Photos from the image-classification dataset "tools" in the GitHub repository aiegoo/aitim-hhi. Its 5 classes are: background, hammer, measuring tape, pliers, screwdriver.

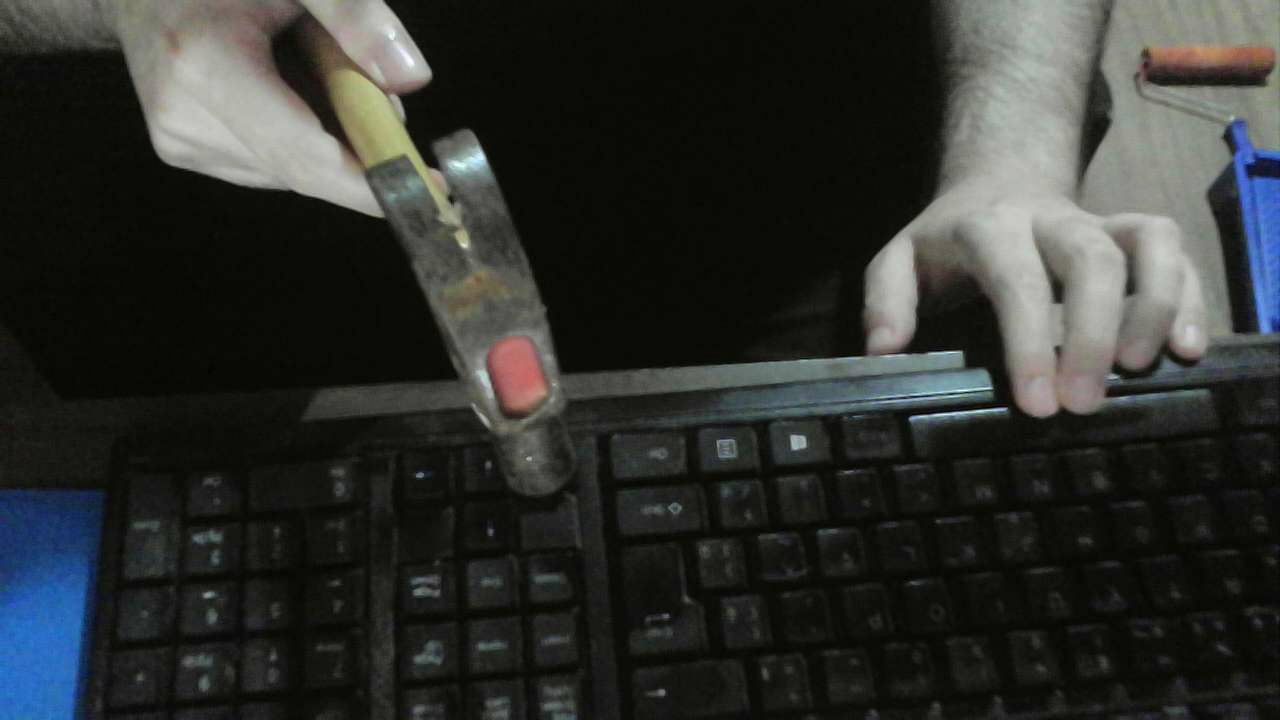
Label: hammer

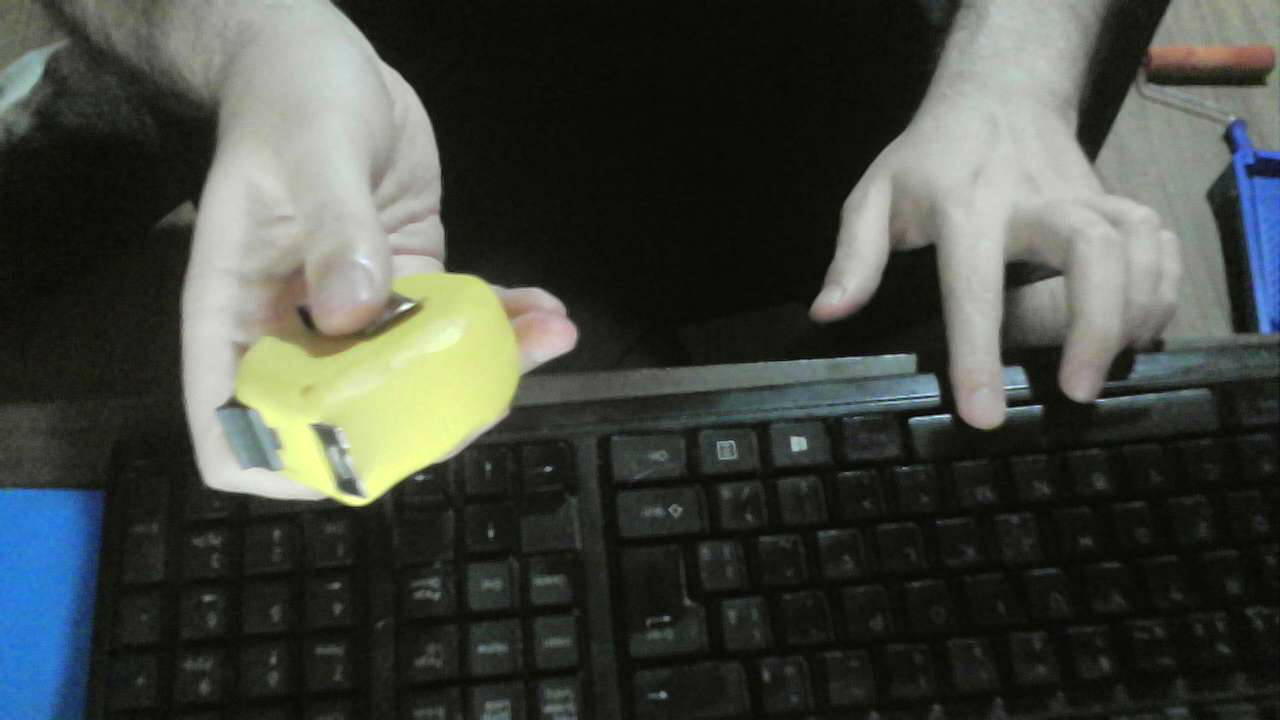
Label: measuring tape

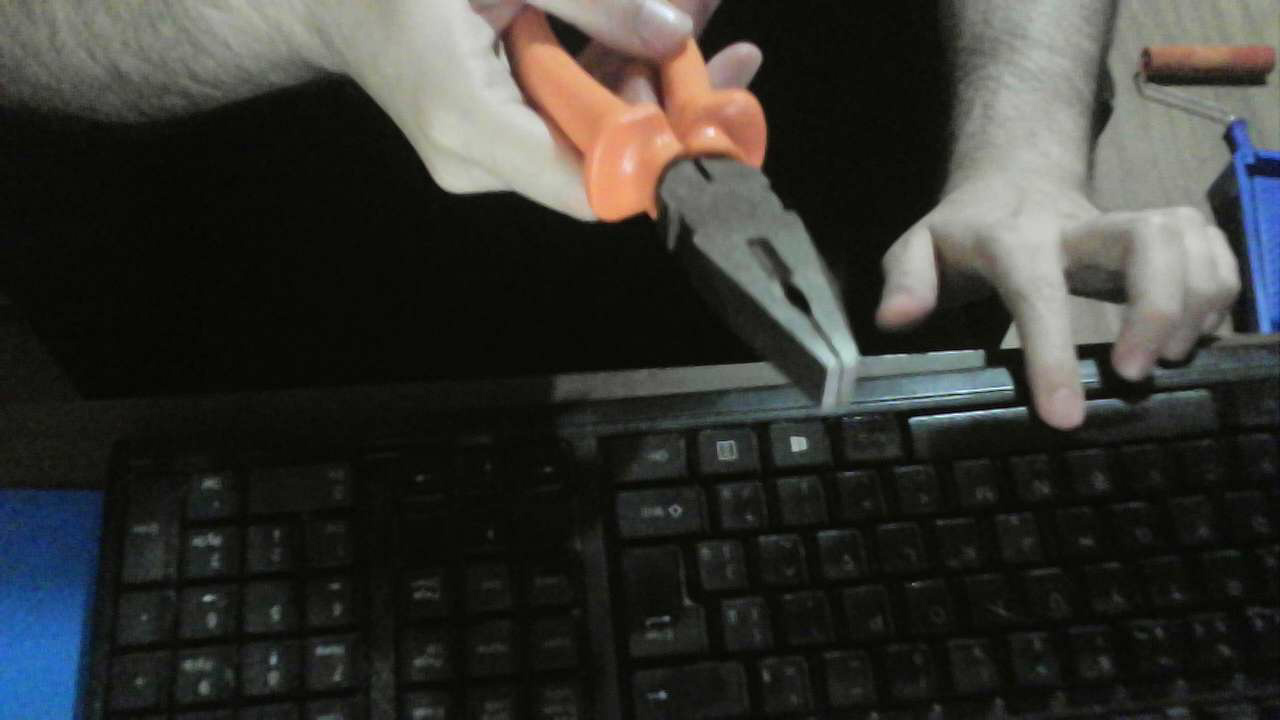
Label: pliers

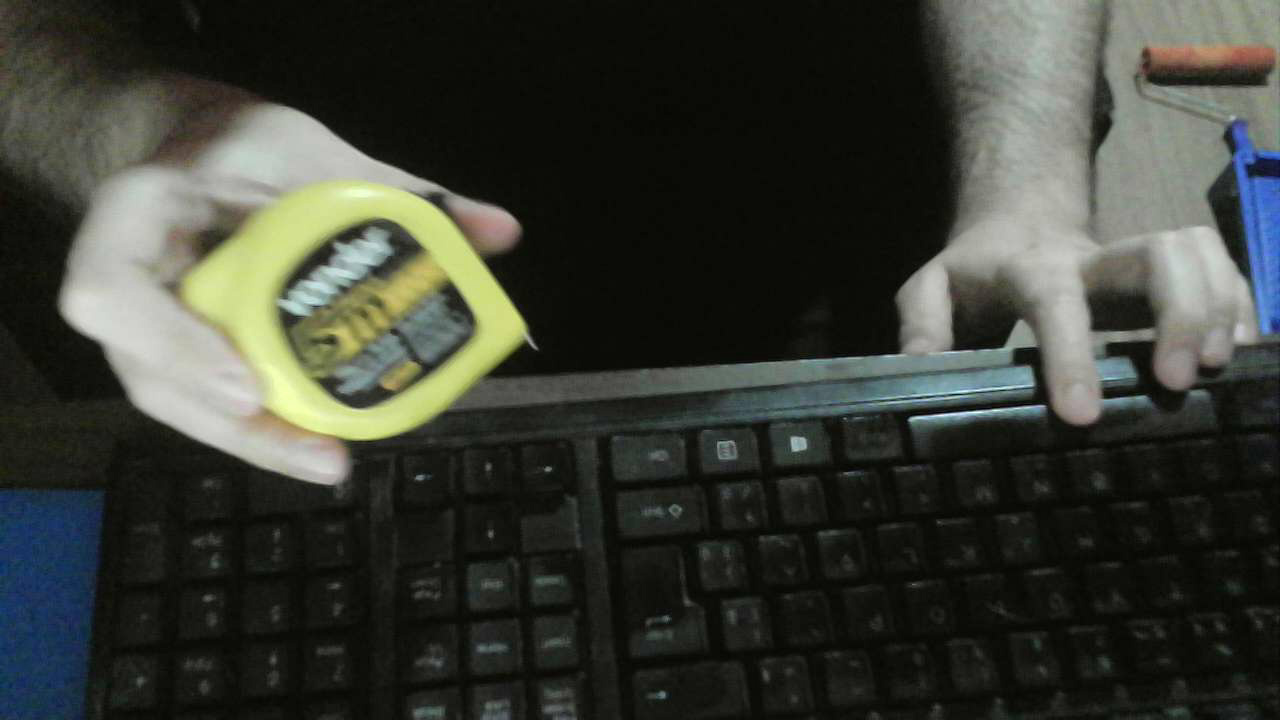
Label: measuring tape

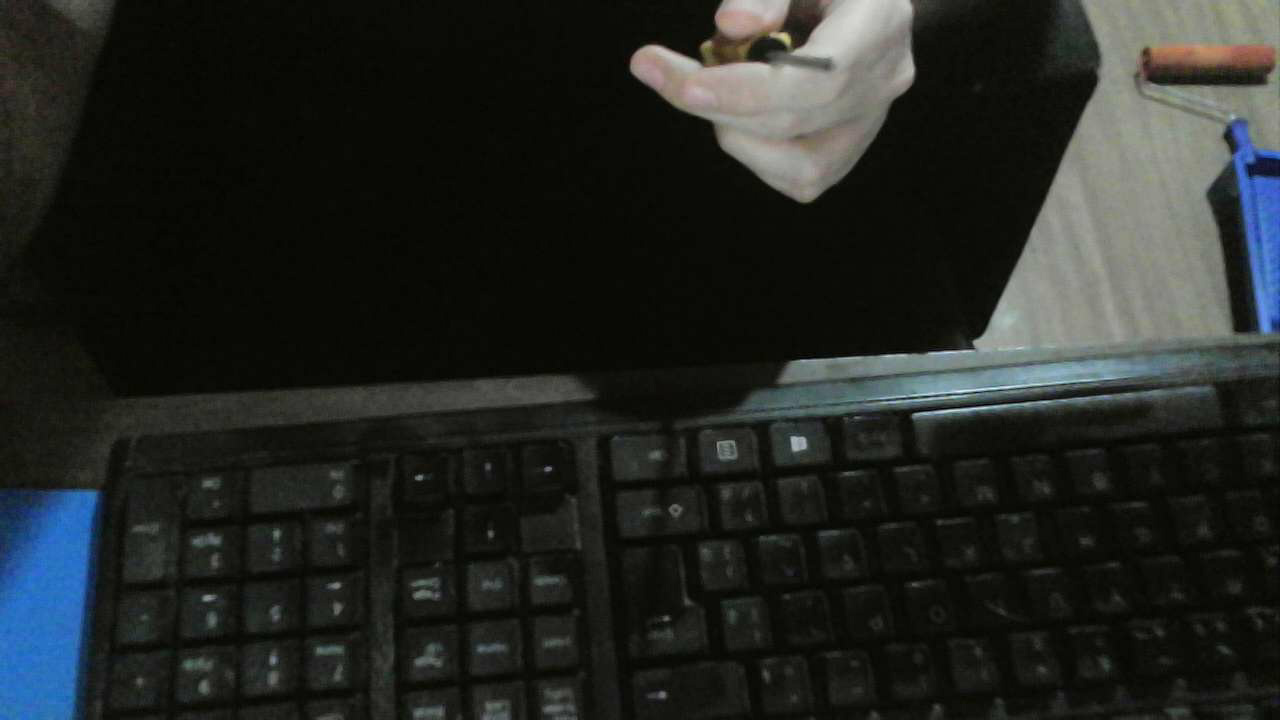
Label: screwdriver

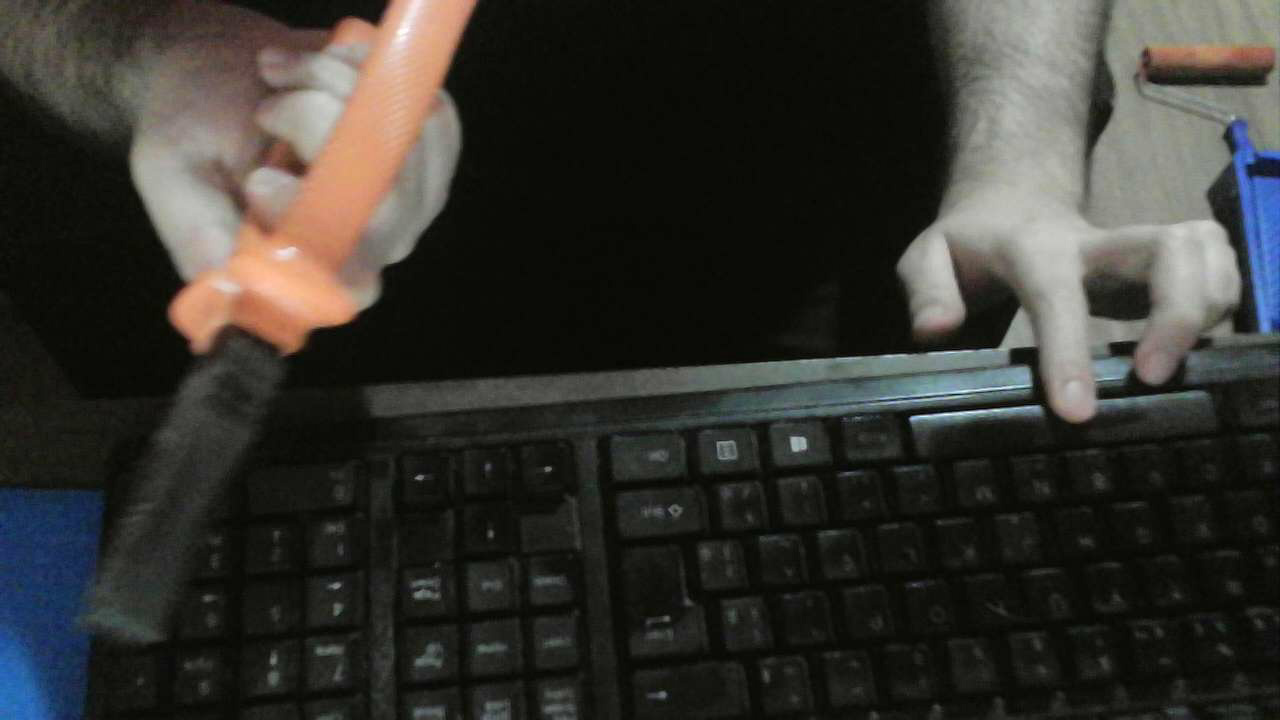
Label: pliers
